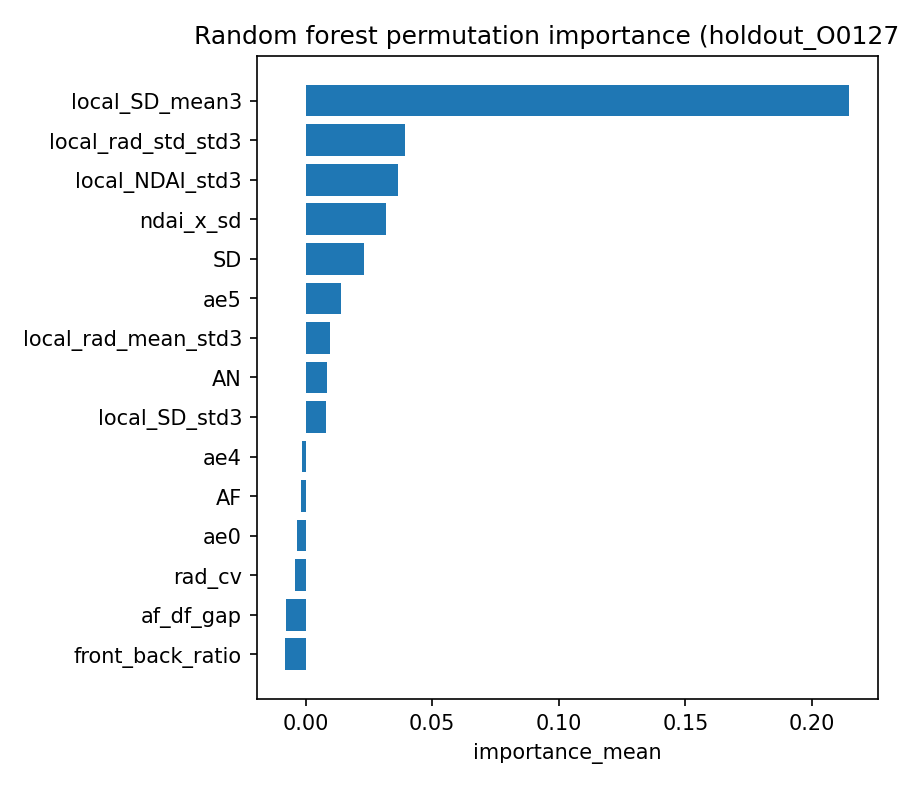

Source data for this figure (header and first rows):
feature, importance_mean, importance_std
local_SD_mean3, 0.2148, 0.001241
local_rad_std_std3, 0.03928, 0.000877
local_NDAI_std3, 0.03663, 0.0006387
ndai_x_sd, 0.03172, 0.000371
SD, 0.02294, 0.00016
ae5, 0.01406, 0.0002987
local_rad_mean_std3, 0.009576, 0.0002526
AN, 0.008481, 0.0001839
local_SD_std3, 0.008018, 0.0001061
ae4, -0.001574, 0.0002641
AF, -0.0019, 0.0002433
ae0, -0.00329, 0.000322
rad_cv, -0.004231, 0.0001938
af_df_gap, -0.007754, 0.0005569
front_back_ratio, -0.008222, 0.0001458
NDAI, -0.01021, 0.0001175
BF, -0.01224, 0.0005488
rad_range, -0.04016, 0.0009106
